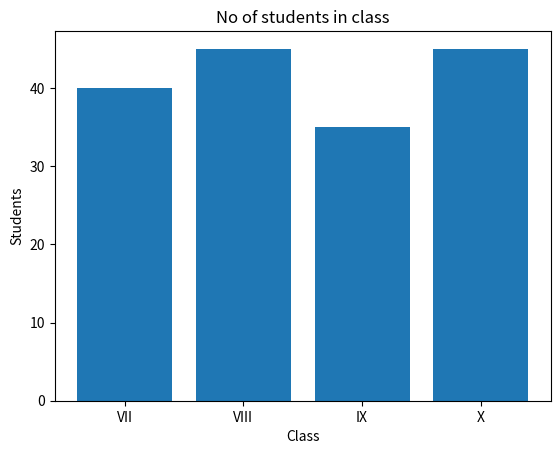

This chart was generated by the following Python code:
##
# ! Pandas
import pandas as pd
import numpy as np

RollNo = [1, 2, 3, 4, 5]
Name = [
    "Prema Singh",
    "Manish Arora",
    "Tanish Goel",
    "Falguni Jain",
    "Kanika Bharatnagar",
]

UT1 = [24, 18, 20, 22, 15]
UT2 = [24, 17, 22, 20, 20]
UT3 = [20, 19, 18, 24, 18]
UT4 = [22, 22, 24, 20, 22]
data = {"RollNo": RollNo, "Name": Name, "UT1": UT1, "UT2": UT2, "UT3": UT3, "UT4": UT4}

df = pd.DataFrame(data)
print(df)
print(df.head(2))
print(df.tail(2))
print(UT1 + UT2 + UT3 + UT4)
df["Total"] = df["UT1"] + df["UT2"] + df["UT3"] + df["UT4"]
print(df)
print(df[df["RollNo"] == 4])
print(df.columns)

# ! MatPlotLib
import matplotlib.pyplot as plt

group = ["VII", "VIII", "IX", "X"]
noStudents = [40, 45, 35, 45]
plt.bar(group, noStudents)
plt.xlabel("Class")
plt.ylabel("Students")
plt.title("No of students in class")
plt.show()

# ! MySQL
# ? create table student(student_id int primary key, name varchar(255), marks decimal(10,2));
# ? insert into students values(125, 'Anitha', 98.15);
# ? delete from student;
# ? select * from student where marks > 80;
# ? select upper(name), lower(name), left(name, 3), right(name, 3) from student;
# ? select ltrim("Informatics Practices Class XII"), rtrim("Informatics Practices Class XII"), trim("Informatics Practices Class XII");
# ? select dayname(curdate()), monthname(curdate()), day(curdate()), datofmonth(curdate()), dayofyear(curdate());
